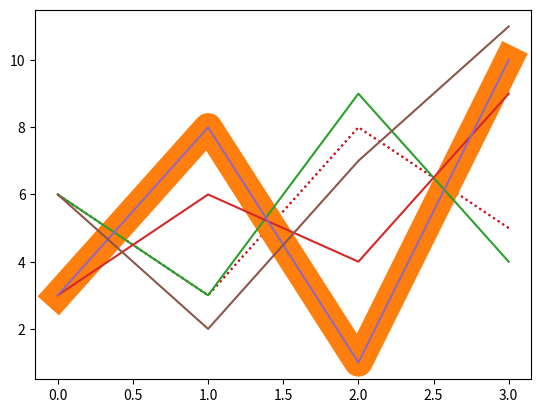

This figure's Python source:
#You can use the keyword argument linestyle, or shorter ls, to change the style of the plotted line:

import matplotlib.pyplot as plt
import numpy as np

ypoint=np.array([6,3,8,5])

plt.plot(ypoint, linestyle='dotted')
plt.show()

#color as c 

ypoint=np.array([6,3,8,5])

plt.plot(ypoint,c= 'r',linestyle='dotted')
plt.show()

# line width
#the keyword argument linewidth or the shorter lw to change the width of the line.
ypoints = np.array([3, 8, 1, 10])

plt.plot(ypoints, linewidth = '20.5')
plt.show()

#multiple line

y1=np.array([6,3,9,4])
y2=np.array([3,6,4,9])

plt.plot(y1)
plt.plot(y2)
plt.show()

#Draw two lines by specifiyng the x- and y-point values for both lines:
x1 = np.array([0, 1, 2, 3])
y1 = np.array([3, 8, 1, 10])
x2 = np.array([0, 1, 2, 3])
y2 = np.array([6, 2, 7, 11])

plt.plot(x1, y1, x2, y2)
plt.show()